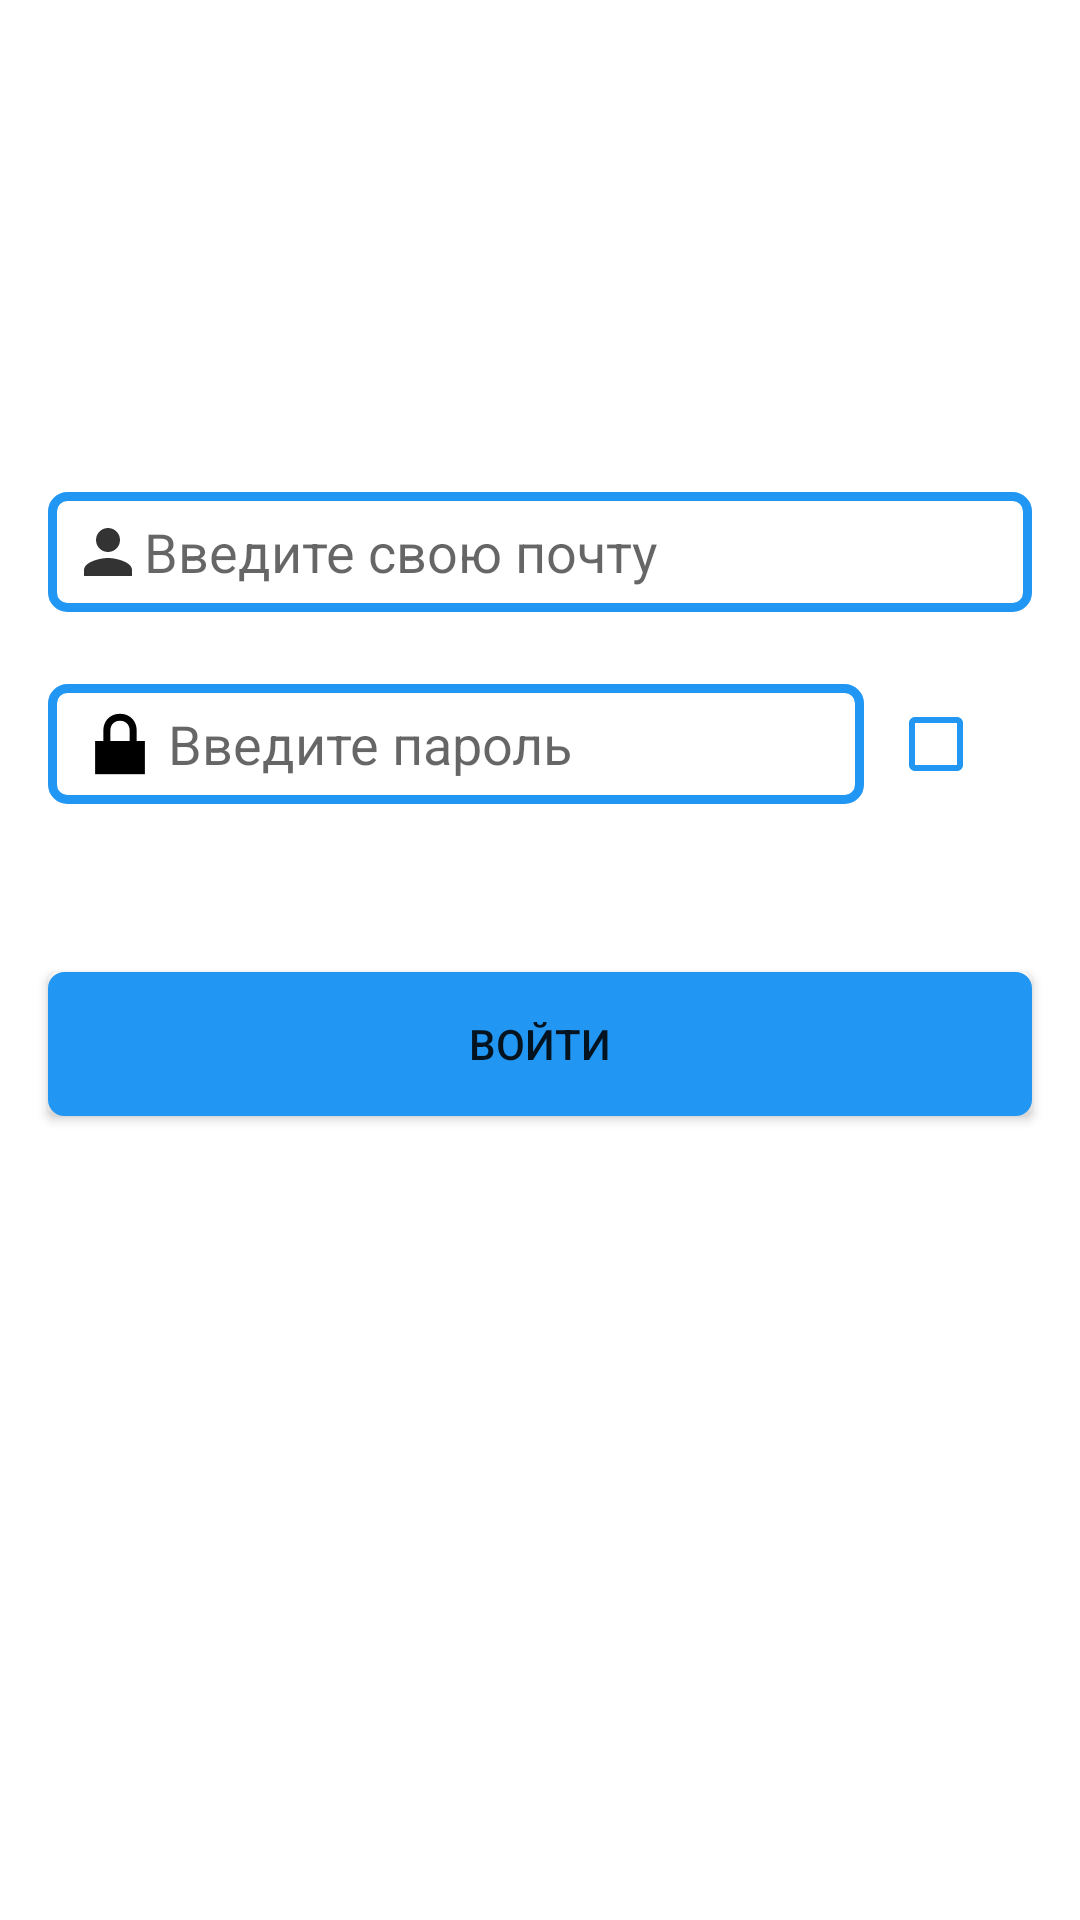

Layout XML and referenced resources for this Android screen:
<!-- AndroidManifest.xml: application theme Theme.SnapShip -->
<!-- res/layout/activity_sign_in.xml -->
<?xml version="1.0" encoding="utf-8"?>
<androidx.constraintlayout.widget.ConstraintLayout xmlns:android="http://schemas.android.com/apk/res/android"
    xmlns:app="http://schemas.android.com/apk/res-auto"
    xmlns:tools="http://schemas.android.com/tools"
    android:layout_width="match_parent"
    android:layout_height="match_parent"
    tools:context=".Account.SignInActivity">

    <ImageView
        android:id="@+id/imageView3"
        android:layout_width="190dp"
        android:layout_height="100dp"
        android:layout_marginTop="32dp"
        app:layout_constraintEnd_toEndOf="parent"
        app:layout_constraintStart_toStartOf="parent"
        app:layout_constraintTop_toTopOf="parent"
        app:srcCompat="@drawable/logo" />

    <EditText
        android:id="@+id/ed_mail_in"
        android:layout_width="0dp"
        android:layout_height="40dp"
        android:layout_marginStart="16dp"
        android:layout_marginTop="32dp"
        android:layout_marginEnd="16dp"
        android:background="@drawable/back_edit"
        android:drawableStart="@drawable/ic_acc"
        android:ems="10"
        android:hint="@string/ed_mail"
        android:inputType="textPersonName"
        android:padding="8dp"
        app:layout_constraintEnd_toEndOf="parent"
        app:layout_constraintStart_toStartOf="parent"
        app:layout_constraintTop_toBottomOf="@+id/imageView3" />

    <EditText
        android:id="@+id/ed_pas_in"
        android:layout_width="0dp"
        android:layout_height="40dp"
        android:layout_marginTop="24dp"
        android:layout_marginEnd="8dp"
        android:background="@drawable/back_edit"
        android:drawableStart="@android:drawable/ic_lock_lock"
        android:ems="10"
        android:hint="@string/ed_pas"
        android:inputType="textPersonName"
        android:padding="8dp"
        app:layout_constraintEnd_toStartOf="@+id/checkBox"
        app:layout_constraintStart_toStartOf="@+id/ed_mail_in"
        app:layout_constraintTop_toBottomOf="@+id/ed_mail_in" />

    <Button
        android:id="@+id/button4"
        android:layout_width="0dp"
        android:layout_height="wrap_content"
        android:layout_marginTop="56dp"
        android:background="@drawable/back_button"
        android:onClick="onClickSignIn"
        android:text="@string/sign_in_b"
        app:backgroundTint="@color/blue"
        app:layout_constraintEnd_toEndOf="@+id/ed_mail_in"
        app:layout_constraintStart_toStartOf="@+id/ed_pas_in"
        app:layout_constraintTop_toBottomOf="@+id/ed_pas_in"
        tools:ignore="OnClick" />

    <CheckBox
        android:id="@+id/checkBox"
        android:layout_width="wrap_content"
        android:layout_height="wrap_content"
        app:buttonTint="@color/blue"
        app:layout_constraintBottom_toBottomOf="@+id/ed_pas_in"
        app:layout_constraintEnd_toEndOf="@+id/ed_mail_in"
        app:layout_constraintTop_toTopOf="@+id/ed_pas_in" />

</androidx.constraintlayout.widget.ConstraintLayout>
<!-- resources referenced by this layout -->
<resources>
  <color name="blue">#2196F3</color>
  <!-- drawable back_button (drawable) -->
  <?xml version="1.0" encoding="utf-8"?>
  <shape xmlns:android="http://schemas.android.com/apk/res/android" android:shape="rectangle">
      <corners
          android:radius="3dp"/>
      <stroke
          android:color="@color/blue"
          android:width="5dp"/>
      <solid
          android:color="@color/white"/>
  
  </shape>
  <!-- drawable back_edit (drawable) -->
  <?xml version="1.0" encoding="utf-8"?>
  <shape xmlns:android="http://schemas.android.com/apk/res/android" android:shape="rectangle">
      <corners
          android:radius="5dp"/>
      <stroke
          android:width="3dp"
          android:color="@color/blue"/>
      <solid
          android:color="@color/white"/>
  
  </shape>
  <!-- drawable ic_acc (drawable-anydpi) -->
  <vector xmlns:android="http://schemas.android.com/apk/res/android"
      android:width="24dp"
      android:height="24dp"
      android:viewportWidth="24"
      android:viewportHeight="24"
      android:tint="#333333"
      android:alpha="1.0">
    <path
        android:fillColor="@android:color/white"
        android:pathData="M12,12c2.21,0 4,-1.79 4,-4s-1.79,-4 -4,-4 -4,1.79 -4,4 1.79,4 4,4zM12,14c-2.67,0 -8,1.34 -8,4v2h16v-2c0,-2.66 -5.33,-4 -8,-4z"/>
  </vector>
  <string name="ed_mail">Введите свою почту</string>
  <string name="ed_pas">Введите пароль</string>
  <string name="sign_in_b">Войти</string>
  <style name="Theme.SnapShip" parent="Theme.MaterialComponents.DayNight.NoActionBar">
          
          <item name="colorPrimary">@color/dark_white</item>
          <item name="colorPrimaryVariant">@color/purple_700</item>
          <item name="colorOnPrimary">@color/white</item>
          
          <item name="colorSecondary">@color/black</item>
          <item name="colorSecondaryVariant">@color/teal_700</item>
          <item name="colorOnSecondary">@color/black</item>
          
          <item name="android:statusBarColor" tools:targetApi="l">?attr/colorPrimaryVariant</item>
          <item name="android:windowFullscreen">true</item>
          
      </style>
  <color name="white">#FFFFFFFF</color>
  <color name="dark_white">#DCD6D6</color>
  <color name="purple_700">#FF3700B3</color>
  <color name="black">#FF000000</color>
  <color name="teal_700">#FF018786</color>
</resources>
